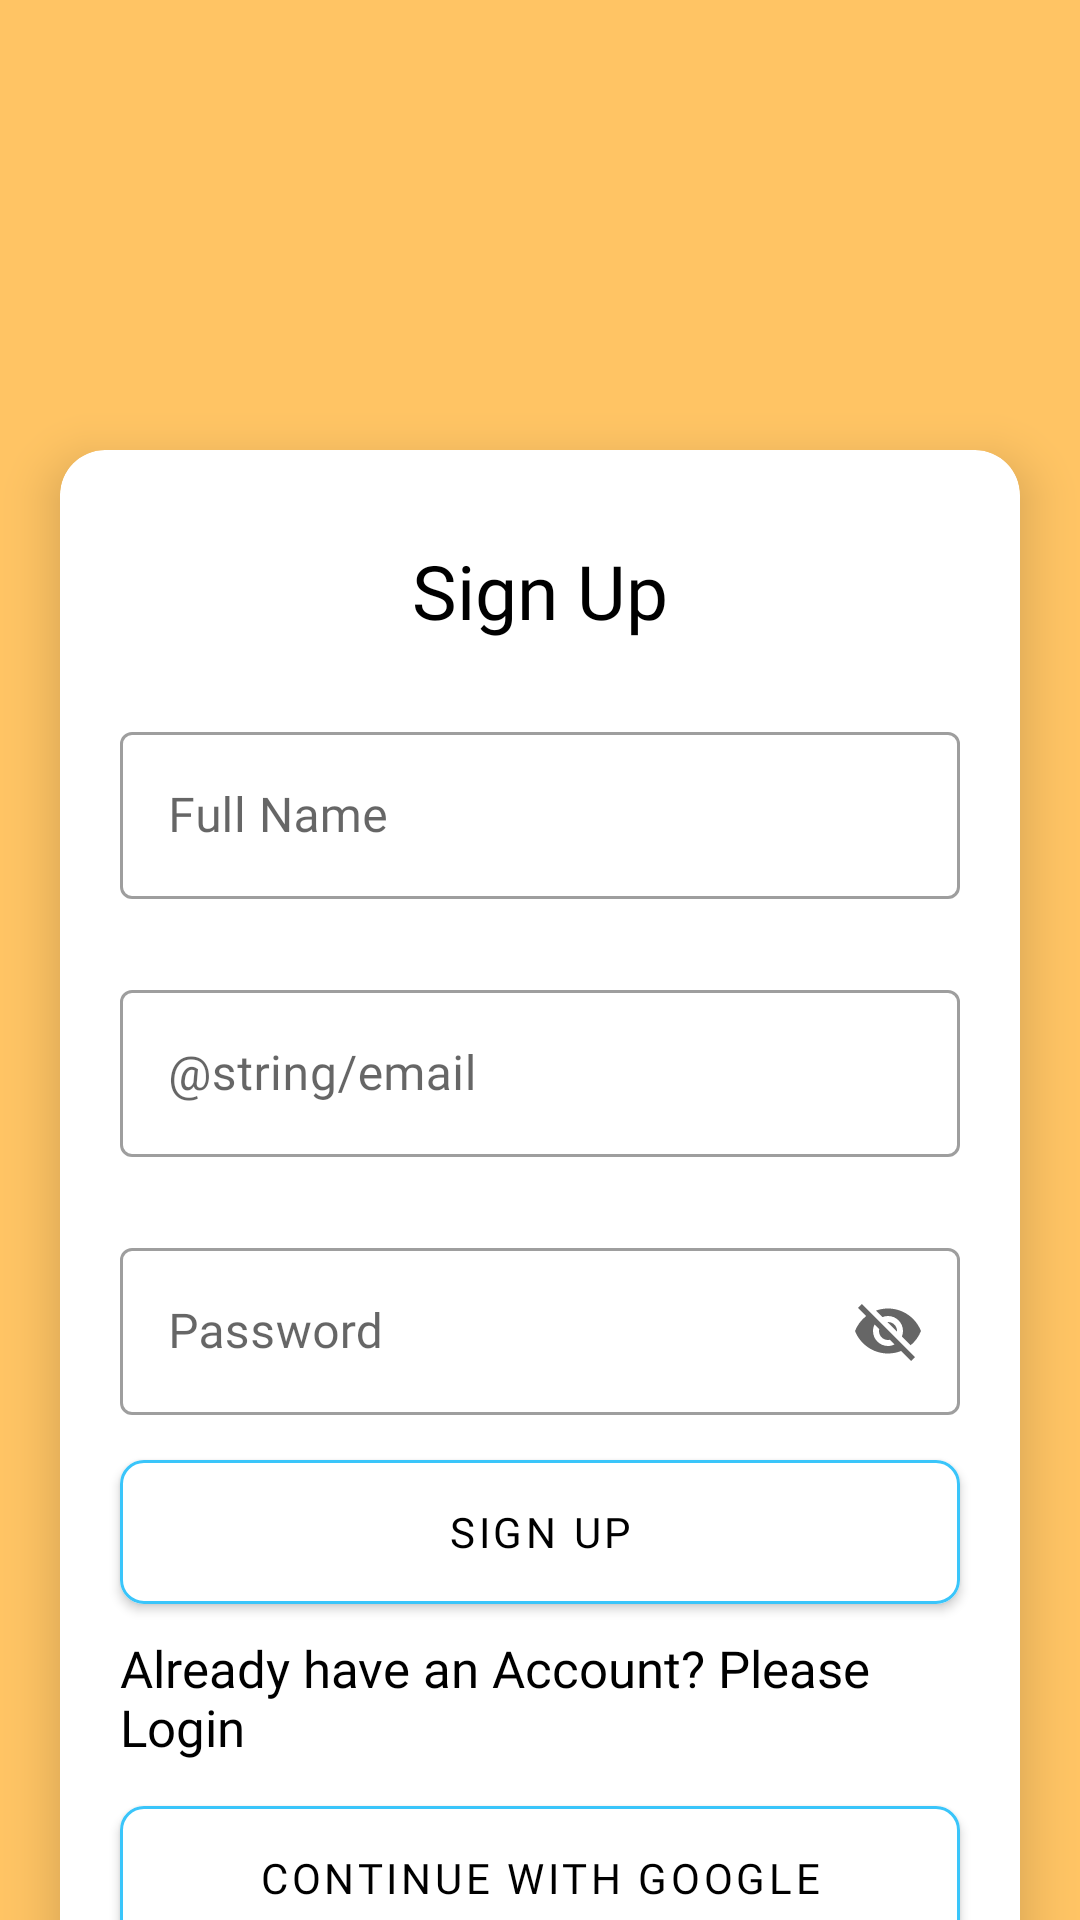

This screen was rendered from an Android layout file. Write that file and the resources it references.
<!-- AndroidManifest.xml: application theme Theme.SamrajyaLakshmiTemple -->
<!-- res/layout/fragment_register.xml -->
<?xml version="1.0" encoding="utf-8"?>
<androidx.constraintlayout.widget.ConstraintLayout xmlns:android="http://schemas.android.com/apk/res/android"
    xmlns:app="http://schemas.android.com/apk/res-auto"
    android:layout_width="match_parent"
    android:layout_height="match_parent"
    android:background="@color/yellow">

    <androidx.core.widget.NestedScrollView
        android:layout_width="match_parent"
        android:layout_height="match_parent">

        <androidx.appcompat.widget.LinearLayoutCompat
            android:layout_width="match_parent"
            android:orientation="vertical"
            android:layout_height="match_parent">

            <com.google.android.material.card.MaterialCardView
                android:id="@+id/lyt_carview"
                app:cardElevation="10dp"
                app:cardBackgroundColor="@color/white"
                android:layout_marginTop="150dp"
                android:layout_width="match_parent"
                android:layout_height="wrap_content"
                android:layout_marginHorizontal="20dp"
                app:cardCornerRadius="15dp"
                app:layout_constraintBottom_toBottomOf="parent"
                app:layout_constraintEnd_toEndOf="parent"
                app:layout_constraintHorizontal_bias="0.5"
                app:layout_constraintStart_toStartOf="parent"
                app:layout_constraintTop_toTopOf="parent">

                <androidx.constraintlayout.widget.ConstraintLayout
                    android:layout_width="match_parent"
                    android:layout_height="wrap_content"
                    android:paddingBottom="30dp">

                    <androidx.appcompat.widget.AppCompatTextView
                        android:id="@+id/txt_login"
                        android:layout_width="match_parent"
                        android:layout_height="wrap_content"
                        android:fontFamily="@font/segoe_ui_bold"
                        android:layout_marginTop="30dp"
                        android:text="Sign Up"
                        android:textAlignment="center"
                        android:textColor="@color/black"
                        android:textSize="25sp"
                        app:layout_constraintTop_toTopOf="parent" />

                    <com.google.android.material.textfield.TextInputLayout
                        android:id="@+id/txt_name"
                        style="@style/Widget.MaterialComponents.TextInputLayout.OutlinedBox"
                        android:layout_width="match_parent"
                        android:layout_height="wrap_content"
                        android:layout_marginHorizontal="20dp"
                        android:layout_marginTop="25dp"
                        android:hint="Full Name"
                        android:fontFamily="@font/sergoeui"
                        app:layout_constraintEnd_toEndOf="parent"
                        app:layout_constraintStart_toStartOf="parent"
                        app:layout_constraintTop_toBottomOf="@id/txt_login">

                        <androidx.appcompat.widget.AppCompatEditText
                            android:id="@+id/edt_name"
                            android:fontFamily="@font/sergoeui"
                            android:layout_width="match_parent"
                            android:layout_height="wrap_content" />

                    </com.google.android.material.textfield.TextInputLayout>
                    <com.google.android.material.textfield.TextInputLayout
                        android:id="@+id/txt_email"
                        style="@style/Widget.MaterialComponents.TextInputLayout.OutlinedBox"
                        android:layout_width="match_parent"
                        android:layout_height="wrap_content"
                        android:layout_marginHorizontal="20dp"
                        android:layout_marginTop="25dp"
                        android:hint="@string/email"
                        android:fontFamily="@font/sergoeui"
                        app:layout_constraintEnd_toEndOf="parent"
                        app:layout_constraintStart_toStartOf="parent"
                        app:layout_constraintTop_toBottomOf="@id/txt_name">

                        <androidx.appcompat.widget.AppCompatEditText
                            android:id="@+id/edt_email"
                            android:fontFamily="@font/sergoeui"
                            android:layout_width="match_parent"
                            android:layout_height="wrap_content" />

                    </com.google.android.material.textfield.TextInputLayout>
                    <com.google.android.material.textfield.TextInputLayout
                        android:id="@+id/txt_password"
                        style="@style/Widget.MaterialComponents.TextInputLayout.OutlinedBox"
                        android:layout_width="match_parent"
                        android:layout_height="wrap_content"
                        android:layout_marginHorizontal="20dp"
                        android:layout_marginTop="25dp"
                        android:fontFamily="@font/sergoeui"
                        android:hint="Password"
                        app:endIconMode="password_toggle"
                        app:layout_constraintEnd_toEndOf="parent"
                        app:layout_constraintStart_toStartOf="parent"
                        app:layout_constraintTop_toBottomOf="@id/txt_email">

                        <androidx.appcompat.widget.AppCompatEditText
                            android:id="@+id/edt_password"
                            android:fontFamily="@font/sergoeui"
                            android:layout_width="match_parent"
                            android:layout_height="wrap_content" />

                    </com.google.android.material.textfield.TextInputLayout>

                    <com.google.android.material.button.MaterialButton
                        android:id="@+id/btn_register"
                        android:layout_width="match_parent"
                        android:layout_height="wrap_content"
                        android:layout_marginHorizontal="20dp"
                        android:layout_marginTop="15dp"
                        android:backgroundTint="@color/white"
                        android:insetTop="0dp"
                        android:insetBottom="0dp"
                        android:fontFamily="@font/sergoeui"
                        android:paddingVertical="3dp"
                        android:text="Sign Up"
                        android:textColor="@color/black"
                        app:cornerRadius="8dp"
                        app:layout_constraintTop_toBottomOf="@id/txt_password"
                        app:strokeColor="@color/light_blue"
                        app:strokeWidth="1dp" />


                    <androidx.appcompat.widget.AppCompatTextView
                        android:id="@+id/txt_new_account"
                        android:layout_width="match_parent"
                        android:layout_height="wrap_content"
                        android:layout_marginTop="10dp"
                        android:layout_marginHorizontal="20dp"
                        android:fontFamily="@font/sergoeui"
                        android:text="Already have an Account? Please Login"
                        android:textSize="17sp"
                        android:textColor="@color/black"
                        app:layout_constraintTop_toBottomOf="@+id/btn_register" />



                    <com.google.android.material.button.MaterialButton
                        android:id="@+id/btn_new_account"
                        android:layout_width="match_parent"
                        android:layout_height="wrap_content"
                        android:layout_marginHorizontal="20dp"
                        android:layout_marginTop="15dp"
                        android:backgroundTint="@color/white"
                        android:insetTop="0dp"
                        android:insetBottom="0dp"
                        app:fontFamily="@font/sergoeui"

                        android:paddingVertical="3dp"
                        android:text="CONTINUE WITH GOOGLE"
                        android:textColor="@color/black"
                        app:cornerRadius="8dp"
                        app:layout_constraintTop_toBottomOf="@id/txt_new_account"
                        app:strokeColor="@color/light_blue"
                        app:strokeWidth="1dp" />
                </androidx.constraintlayout.widget.ConstraintLayout>
            </com.google.android.material.card.MaterialCardView>

            <include android:layout_marginTop="200dp"
                app:layout_constraintTop_toBottomOf="@id/lyt_carview"
                layout="@layout/layout_footer"
                android:layout_width="match_parent"
                android:layout_height="wrap_content" />
        </androidx.appcompat.widget.LinearLayoutCompat>
    </androidx.core.widget.NestedScrollView>
</androidx.constraintlayout.widget.ConstraintLayout>
<!-- res/layout/layout_footer.xml (included above) -->
<?xml version="1.0" encoding="utf-8"?>
<androidx.constraintlayout.widget.ConstraintLayout xmlns:android="http://schemas.android.com/apk/res/android"
    android:layout_width="match_parent"
    android:layout_height="wrap_content"
    android:paddingBottom="20dp"
    android:background="@color/brown"
    xmlns:app="http://schemas.android.com/apk/res-auto">
    <TextView
        android:id="@+id/txt_useful"
        android:layout_width="match_parent"
        android:layout_height="wrap_content"
        android:text="Useful Links"
        android:textStyle="bold"
        android:fontFamily="@font/segoe_ui_bold"
        android:layout_marginTop="30dp"
        android:textColor="@color/yellow"
        android:textSize="20sp"
        android:textAlignment="center"
        app:layout_constraintTop_toTopOf="parent"
        />

    <TextView
        android:id="@+id/txt_volunteer"
        android:layout_width="match_parent"
        android:layout_height="wrap_content"
        android:text="@string/terms_and_conditions"
        android:fontFamily="@font/sergoeui"
        android:layout_marginTop="30dp"
        android:textColor="@color/yellow"
        android:textSize="18sp"
        android:textAlignment="center"
      app:layout_constraintTop_toBottomOf="@id/txt_useful"
        />
    <TextView
        android:id="@+id/txt_annual_mem"
        android:layout_width="match_parent"
        android:layout_height="wrap_content"
        android:text="@string/refund_amp_cancellation_policy"
        android:fontFamily="@font/sergoeui"
        android:layout_marginTop="3dp"
        android:textColor="@color/yellow"
        android:textSize="18sp"
        android:textAlignment="center"
      app:layout_constraintTop_toBottomOf="@id/txt_volunteer"
        />
    <TextView
        android:id="@+id/txt_lifetime"
        android:layout_width="match_parent"
        android:layout_height="wrap_content"
        android:text="@string/privacy_policy"
        android:fontFamily="@font/sergoeui"
        android:layout_marginTop="3dp"
        android:textColor="@color/yellow"
        android:textSize="18sp"
        android:textAlignment="center"
      app:layout_constraintTop_toBottomOf="@id/txt_annual_mem"
        />
    <View
        android:id="@+id/view_one"
        android:layout_width="match_parent"
        android:layout_height="1dp"
        android:background="@color/white"
        android:layout_marginHorizontal="25dp"
        android:layout_marginTop="50dp"
        app:layout_constraintTop_toBottomOf="@id/txt_lifetime"/>
    <TextView
        android:fontFamily="@font/segoe_ui_bold"
        android:id="@+id/txt_copyright"
        android:layout_width="match_parent"
        android:layout_height="wrap_content"
        android:text="Copyright © 2022 - SAMRAJYA LAKSHMI TEMPLE
\n\n\nPowered by ProCorp"
        android:layout_marginTop="30dp"
        android:textColor="@color/yellow"
        android:textSize="18sp"
        android:textAlignment="center"
        app:layout_constraintBottom_toBottomOf="parent"
        app:layout_constraintTop_toBottomOf="@id/view_one"
        />
</androidx.constraintlayout.widget.ConstraintLayout>
<!-- resources referenced by this layout -->
<resources>
  <color name="black">#FF000000</color>
  <color name="brown">#B80000</color>
  <color name="light_blue">#3AC5FA</color>
  <color name="white">#FFFFFFFF</color>
  <color name="yellow">#FFC464</color>
  <string name="privacy_policy"><u>Privacy Policy</u></string>
  <string name="refund_amp_cancellation_policy"><u>Refund &amp; Cancellation Policy</u></string>
  <string name="terms_and_conditions"><u>Terms and Conditions</u></string>
  <style name="Theme.SamrajyaLakshmiTemple" parent="Theme.MaterialComponents.DayNight.DarkActionBar">
          
          <item name="colorPrimary">@color/purple_500</item>
          <item name="colorPrimaryVariant">@color/purple_700</item>
          <item name="colorOnPrimary">@color/white</item>
          
          <item name="colorSecondary">@color/teal_200</item>
          <item name="colorSecondaryVariant">@color/teal_700</item>
          <item name="colorOnSecondary">@color/black</item>
          
          <item name="android:statusBarColor">?attr/colorPrimaryVariant</item>
          
      </style>
  <color name="purple_500">#FF6200EE</color>
  <color name="purple_700">#FF3700B3</color>
  <color name="teal_200">#FF03DAC5</color>
  <color name="teal_700">#FF018786</color>
</resources>
